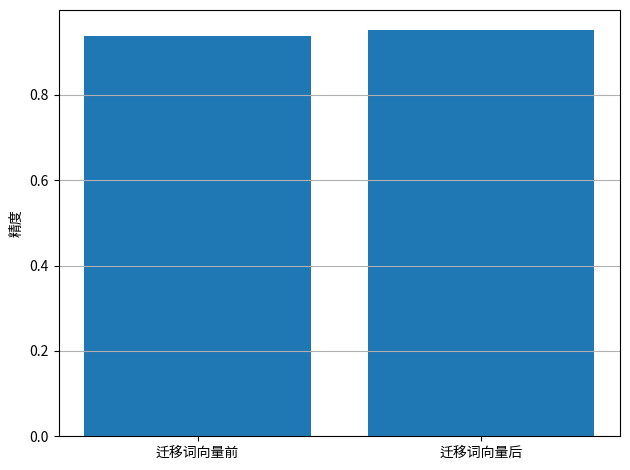
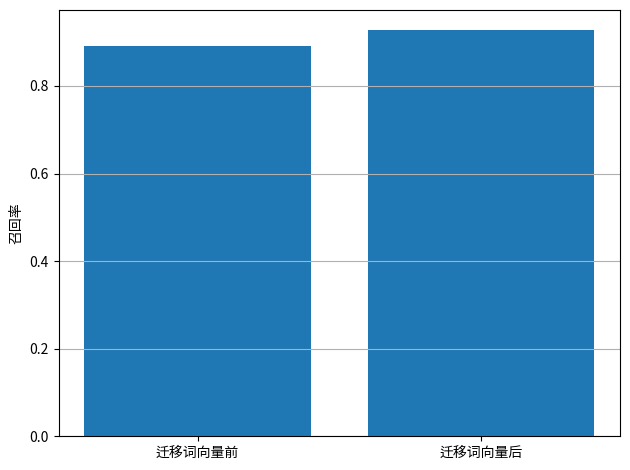

Here is the Python script that generated these plots, in order:

import matplotlib.pyplot as plt
# 设置背景风格
plt.switch_backend('Agg')

def plot(metric, metric_name, labels, fig_name):
    """
    绘制函数
    :param metric: 需要对比的评估指标列表
    :param metric: 需要对比的评估指标名称
    :param labels: 对比实验的名称列表，列表长度与metric相同
    :param: fig_nam: 对比图保存名称
    """
    # 初始化画布和轴
    fig, ax = plt.subplots()
    # 使用数据绘制柱状图，并且纵坐标范围为[0, 1]
    ax.bar([0,1], metric)
    # 设置纵坐标名称
    ax.set_ylabel(metric_name)
    # 设置横轴刻度
    ax.set_xticks([0,1])
    # 设置横轴名称
    ax.set_xticklabels(labels)
    # 加入表格线
    ax.yaxis.grid(True)
    # 设置布局
    plt.tight_layout()
    # 保存图像并关闭画布
    plt.savefig(fig_name)
    plt.close(fig)


# 两次的精度结果
precision = [0.882, 0.922]
# 两次的召回率结果
recall = [0.871, 0.898]

test1 = '使用自动超参数调优前'
test2 = '使用自动超参数调优后'

fig_name1 = "at_pre.png"
fig_name2 = "at_recall.png"


"""
precision = [0.922, 0.938]
recall = [0.898, 0.892]

test1 = "字粒度"
test2 = "词粒度"

fig_name1 = "gran_pre.png"
fig_name2 = "gran_recall.png"
"""

precision = [0.938, 0.932]
recall = [0.892, 0.895]

test1 = "数据增强前"
test2 = "数据增强后"

fig_name1 = "augm_pre.png"
fig_name2 = "augm_recall.png"


# ----

precision = [0.938, 0.951]
recall = [0.892, 0.927]

test1 = "迁移词向量前"
test2 = "迁移词向量后"

fig_name1 = "vec_pre.png"
fig_name2 = "vec_recall.png"



plot(precision, "精度", [test1, test2], fig_name1)
plot(recall, "召回率", [test1, test2], fig_name2)
